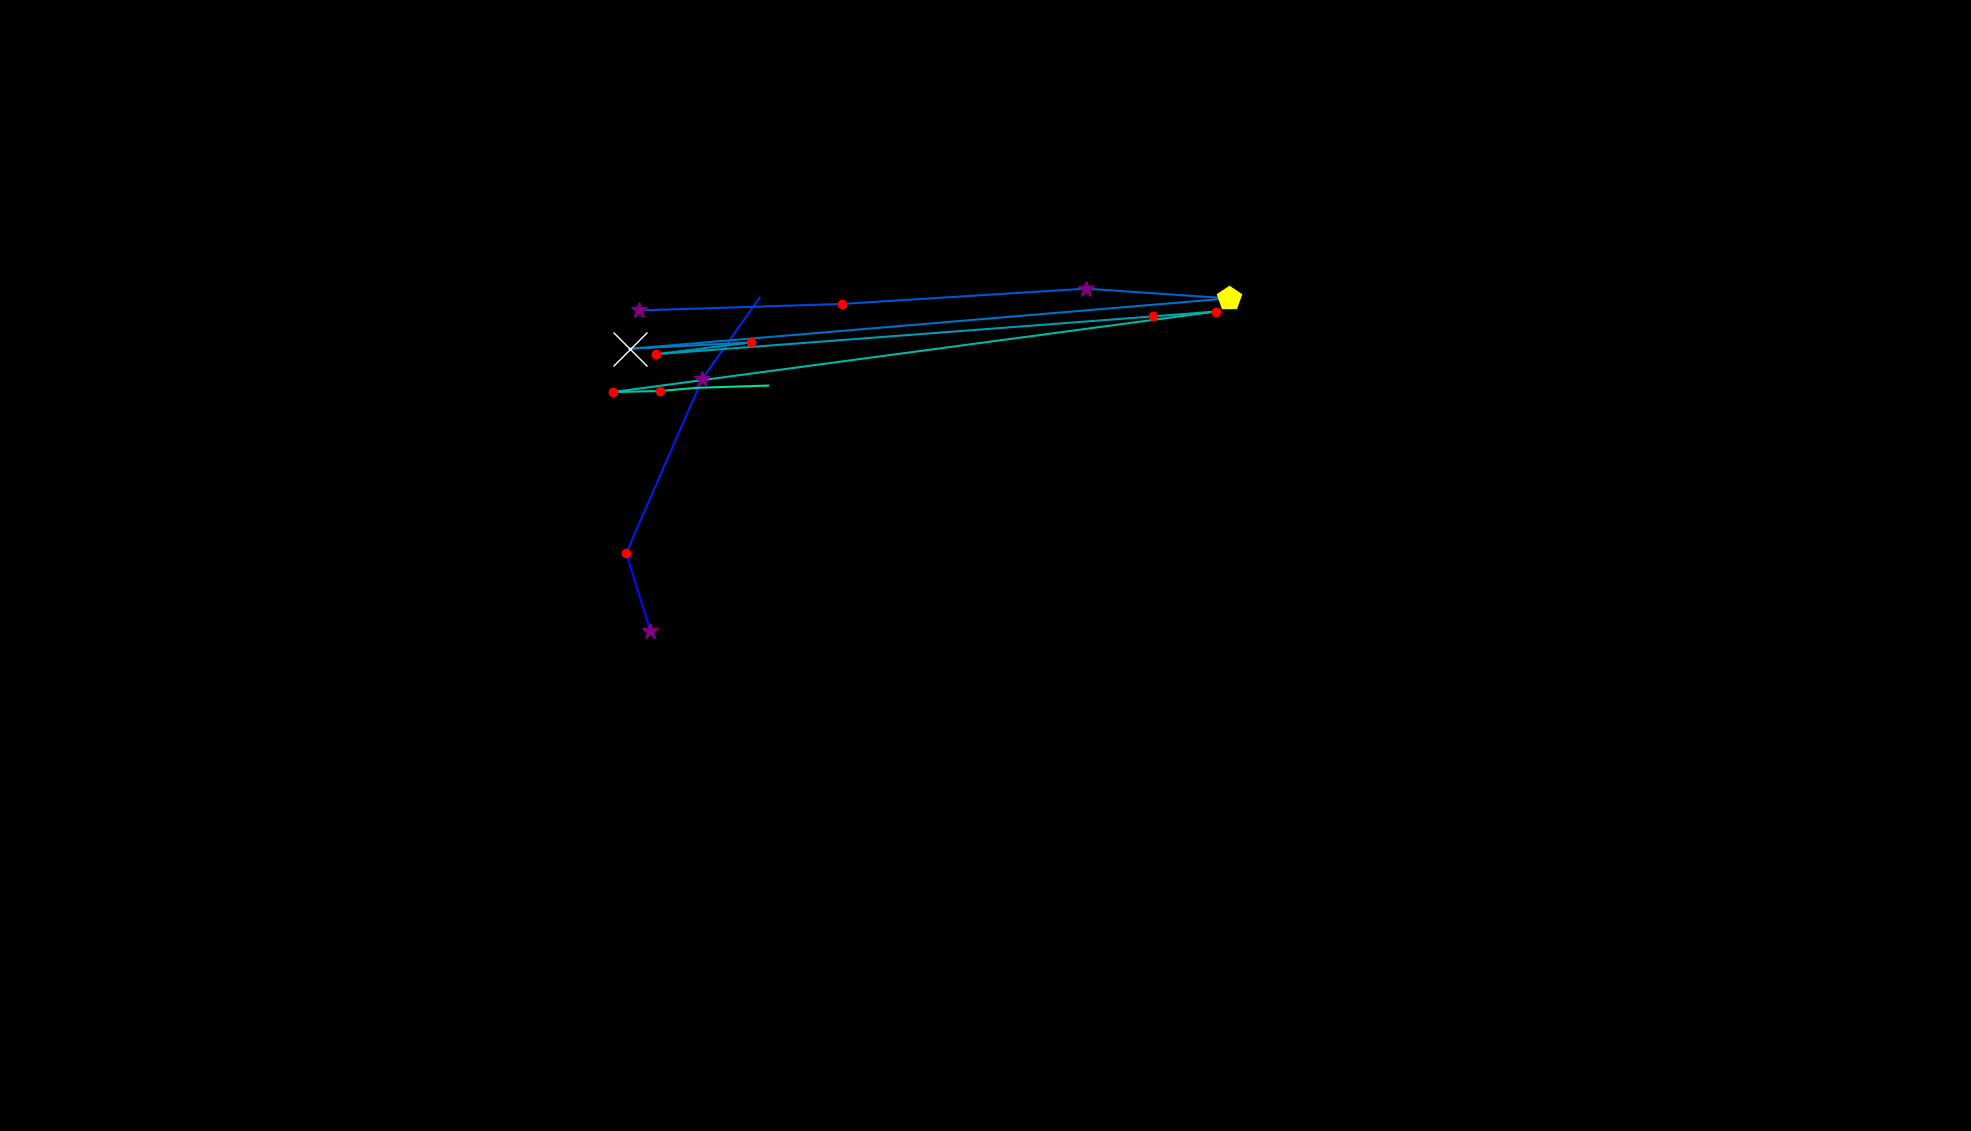

Data behind this chart, as committed beside it:
, fixation_id, timestamp, avg_gaze_x, avg_gaze_y, duration
0, 124.0, 41245, 1234, -48.52, 0.0
1, 190.0, 62945, 844.7, 649.2, 253
2, 191.0, 63271, 813.3, 750.3, 144.6
3, 192.0, 63740, 912.3, 977, 289.2
4, 193.0, 64078, 986.7, 1082, 96.39
5, 200.0, 66066, 830.4, 1066, 325.3
6, 201.0, 66668, 1093, 1074, 216.9
7, 202.0, 67331, 1410, 1094, 253
8, 203.0, 67669, 1596, 1081, 494
9, 204.0, 68367, 817.6, 1016, 1205
10, 205.0, 69633, 975.1, 1024, 180.7
11, 206.0, 69874, 852.2, 1009, 144.6
12, 207.0, 70078, 1498, 1058, 204.8
13, 208.0, 70392, 1579, 1064, 120.5
14, 209.0, 70633, 795.9, 959.6, 132.5
15, 210.0, 70934, 856.6, 961, 204.8
16, 211.0, 71163, 904.4, 965.2, 108.4
17, 212.0, 71307, 997.7, 968.1, 108.4
